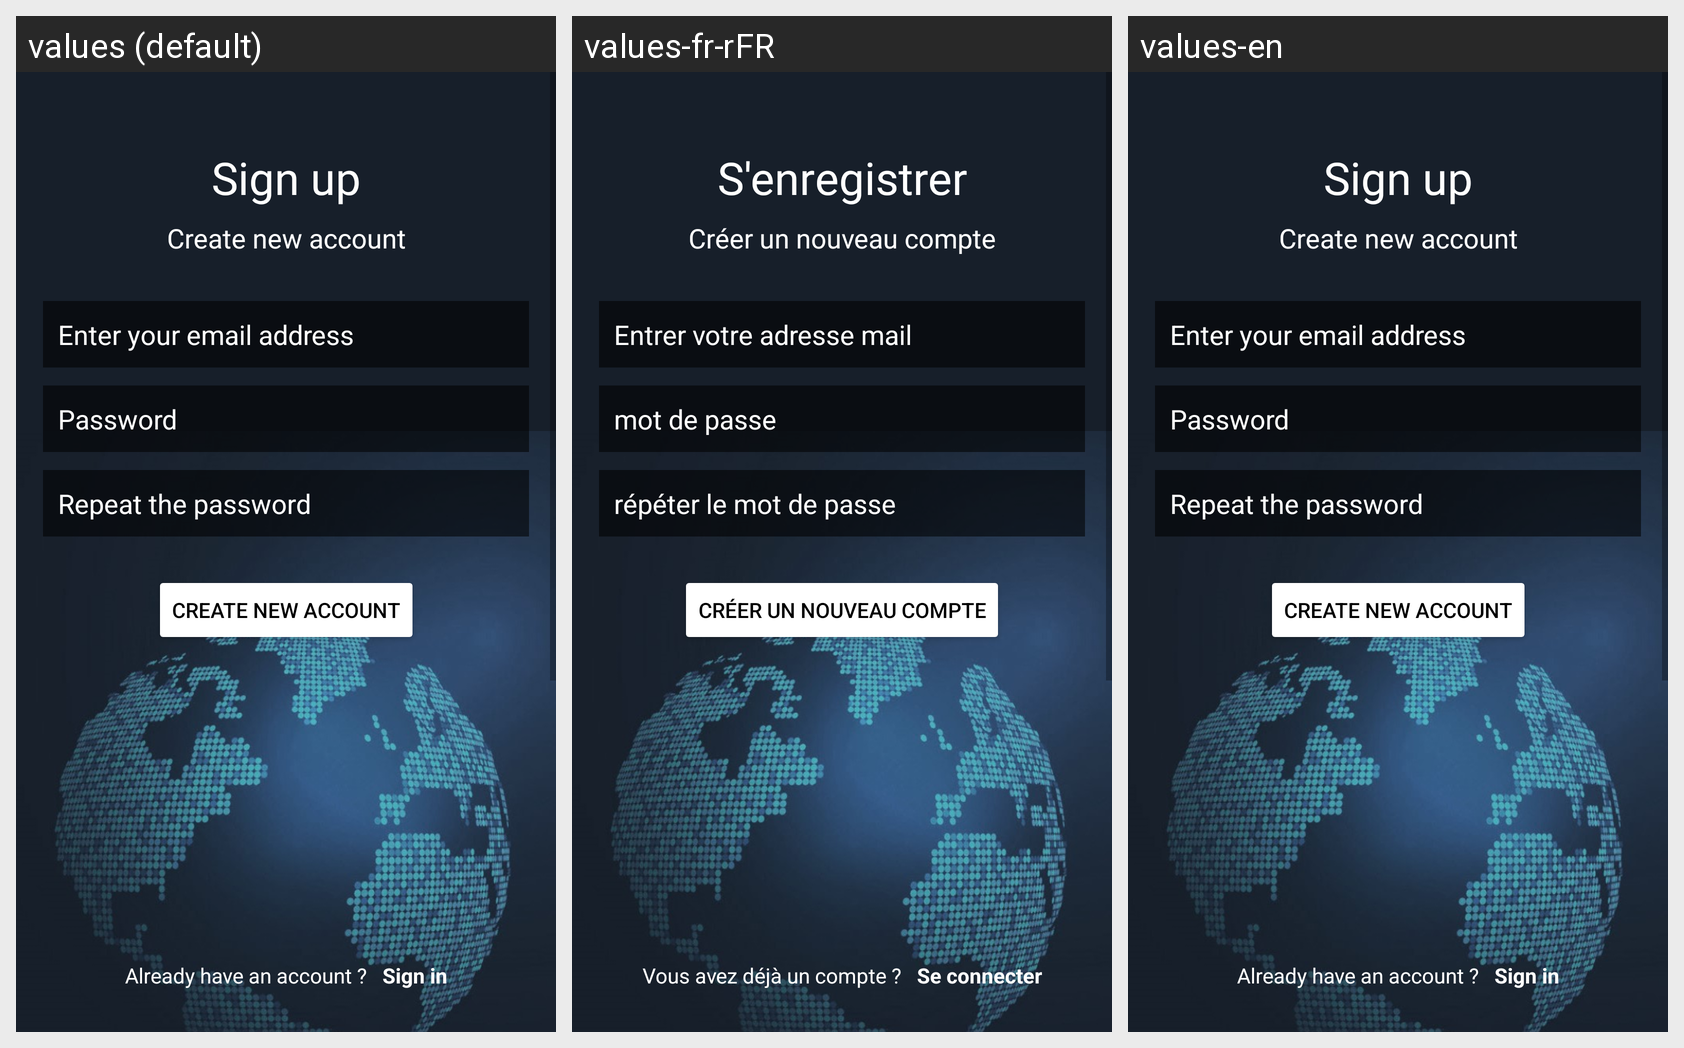

For this localized Android screen grid, give each drawn string resource with its value in every locale shown.
Android screen res/layout/activity_register.xml rendered under 3 locales, left to right: values (default), values-fr-rFR, values-en. Device: Nexus 5 (rendered at 1080×1920; each locale shown at half size, 540×960, under a caption strip naming it); theme Theme.JourneyTracking.
Strings drawn on this screen, with the default value and each locale's value (text and hints the layout hard-codes, and strings that could not be matched under every locale, appear in the picture but are not listed):

Register
  values: Sign up
  values-fr-rFR: S'enregistrer
  values-en: Sign up

create_new_account
  values: Create new account
  values-fr-rFR: Créer un nouveau compte
  values-en: Create new account

register_email_address
  values: Enter your email address
  values-fr-rFR: Entrer votre adresse mail
  values-en: Enter your email address

enter_password
  values: Password
  values-fr-rFR: mot de passe
  values-en: Password

register_repeat_password
  values: Repeat the password
  values-fr-rFR: répéter le mot de passe
  values-en: Repeat the password

already_have_an_account
  values: Already have an account ?
  values-fr-rFR: Vous avez déjà un compte ?
  values-en: Already have an account ?

Login
  values: Sign in
  values-fr-rFR: Se connecter
  values-en: Sign in
